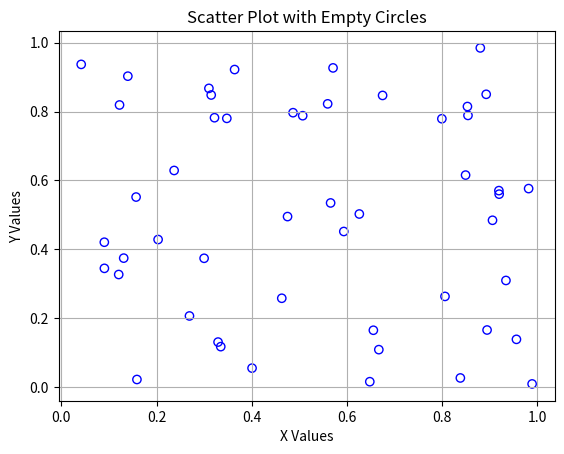

Python code for this plot:
import matplotlib.pyplot as plt
import numpy as np

# Generate random values
x = np.random.rand(50)
y = np.random.rand(50)

# Scatter plot with empty circles
plt.scatter(x, y, facecolors='none', edgecolors='blue')

plt.title("Scatter Plot with Empty Circles")
plt.xlabel("X Values")
plt.ylabel("Y Values")
plt.grid(True)

plt.show()
